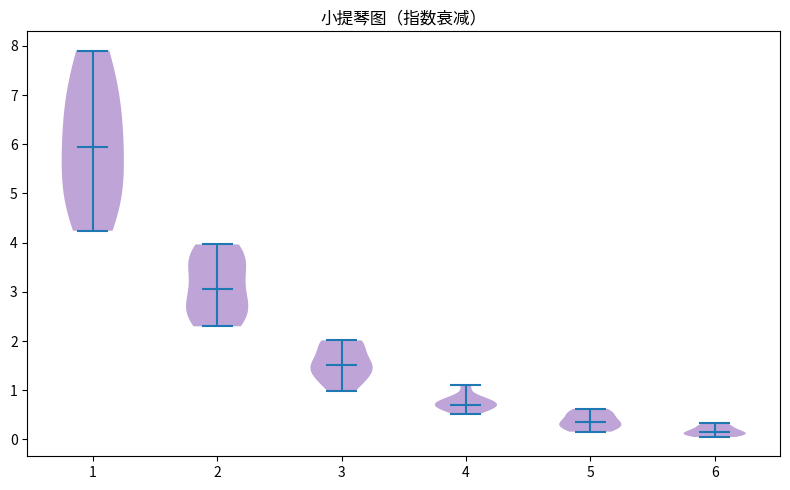

Write the Python code that produced this figure.
"""小提琴图（指数衰减）
数据可视化示例（matplotlib）。分箱小提琴分布。
运行后在当前目录生成 'viz_violin_d3'_preview.png。
"""
import matplotlib
matplotlib.use("Agg")
import matplotlib.pyplot as plt
import numpy as np

rng = np.random.default_rng(9)
fig, ax = plt.subplots(figsize=(8, 5))
data = np.array(8 * np.exp(-np.linspace(0, 4, 60)) + rng.normal(0, 0.12, 60))
bins = [data[i:i+10] for i in range(0, 60, 10)]
parts = ax.violinplot(bins, showmedians=True)
for pc in parts['bodies']: pc.set_facecolor('tab:purple'); pc.set_alpha(0.6)
ax.set_title("小提琴图（指数衰减）")
plt.tight_layout()
plt.savefig("'viz_violin_d3'_preview.png", dpi=110)
print("已生成 'viz_violin_d3'_preview.png")
